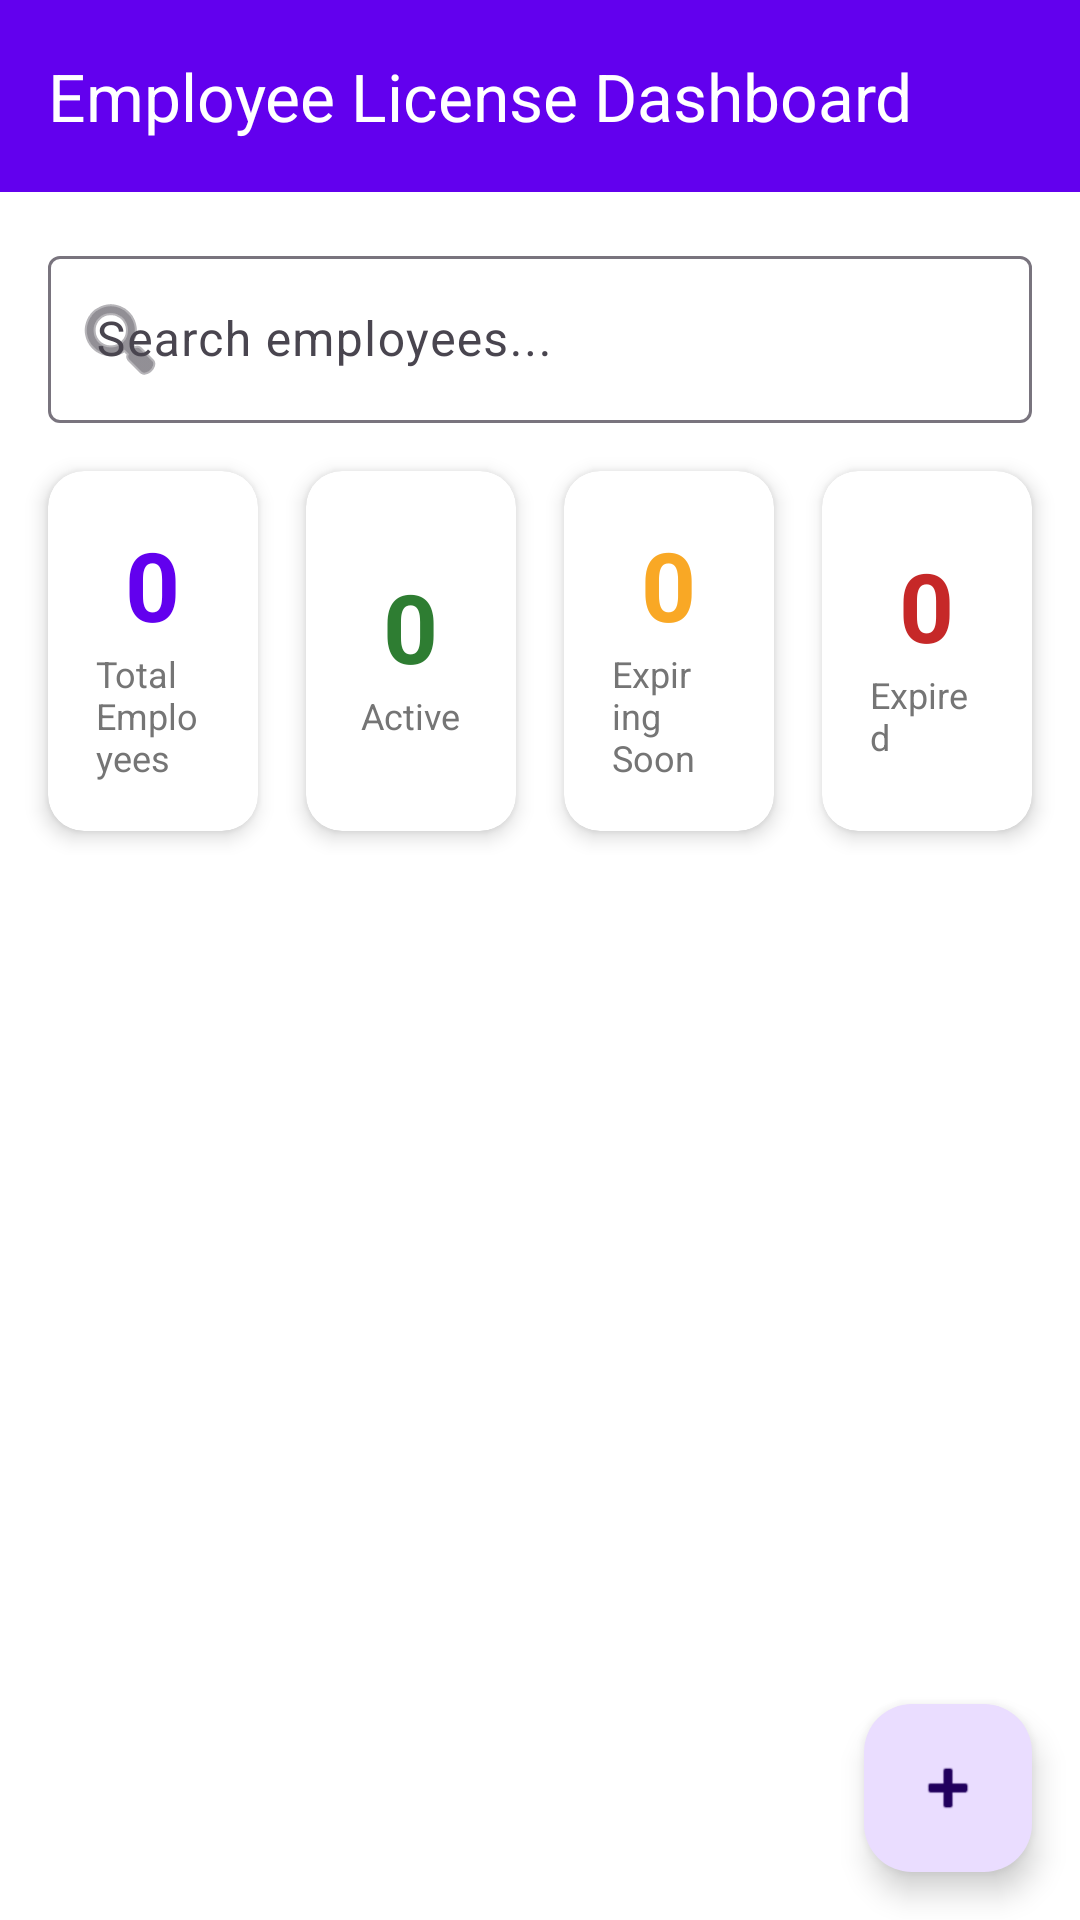

Write the Android layout XML for this screen, with the resource values it uses.
<!-- AndroidManifest.xml: application theme AppTheme -->
<!-- res/layout/activity_main.xml -->
<?xml version="1.0" encoding="utf-8"?>
<androidx.constraintlayout.widget.ConstraintLayout 
    xmlns:android="http://schemas.android.com/apk/res/android"
    xmlns:app="http://schemas.android.com/apk/res-auto"
    xmlns:tools="http://schemas.android.com/tools"
    android:layout_width="match_parent"
    android:layout_height="match_parent"
    android:background="@color/background"
    tools:context=".MainActivity">

    
    <com.google.android.material.appbar.MaterialToolbar
        android:id="@+id/toolbar"
        android:layout_width="match_parent"
        android:layout_height="?attr/actionBarSize"
        android:background="@color/primary"
        android:theme="@style/ThemeOverlay.Material3.Dark.ActionBar"
        app:title="@string/dashboard_title"
        app:layout_constraintTop_toTopOf="parent" />

    
    <com.google.android.material.textfield.TextInputLayout
        android:id="@+id/searchLayout"
        android:layout_width="0dp"
        android:layout_height="wrap_content"
        android:layout_margin="16dp"
        app:startIconDrawable="@android:drawable/ic_menu_search"
        app:layout_constraintTop_toBottomOf="@id/toolbar"
        app:layout_constraintStart_toStartOf="parent"
        app:layout_constraintEnd_toEndOf="parent">

        <com.google.android.material.textfield.TextInputEditText
            android:id="@+id/searchEditText"
            android:layout_width="match_parent"
            android:layout_height="wrap_content"
            android:hint="@string/search_licenses" />

    </com.google.android.material.textfield.TextInputLayout>

    
    <LinearLayout
        android:id="@+id/statsContainer"
        android:layout_width="0dp"
        android:layout_height="wrap_content"
        android:orientation="horizontal"
        android:layout_margin="8dp"
        app:layout_constraintTop_toBottomOf="@id/searchLayout"
        app:layout_constraintStart_toStartOf="parent"
        app:layout_constraintEnd_toEndOf="parent">

        
        <androidx.cardview.widget.CardView
            style="@style/StatsCardStyle"
            android:layout_marginEnd="4dp">
            <LinearLayout
                android:layout_width="match_parent"
                android:layout_height="match_parent"
                android:orientation="vertical"
                android:gravity="center"
                android:padding="16dp">
                <TextView
                    android:id="@+id/totalCount"
                    android:layout_width="wrap_content"
                    android:layout_height="wrap_content"
                    android:text="0"
                    android:textSize="32sp"
                    android:textStyle="bold"
                    android:textColor="@color/primary" />
                <TextView
                    android:layout_width="wrap_content"
                    android:layout_height="wrap_content"
                    android:text="@string/total_licenses"
                    android:textSize="12sp"
                    android:textColor="@color/text_secondary" />
            </LinearLayout>
        </androidx.cardview.widget.CardView>

        
        <androidx.cardview.widget.CardView
            style="@style/StatsCardStyle"
            android:layout_marginHorizontal="4dp">
            <LinearLayout
                android:layout_width="match_parent"
                android:layout_height="match_parent"
                android:orientation="vertical"
                android:gravity="center"
                android:padding="16dp">
                <TextView
                    android:id="@+id/activeCount"
                    android:layout_width="wrap_content"
                    android:layout_height="wrap_content"
                    android:text="0"
                    android:textSize="32sp"
                    android:textStyle="bold"
                    android:textColor="@color/success" />
                <TextView
                    android:layout_width="wrap_content"
                    android:layout_height="wrap_content"
                    android:text="@string/active_licenses"
                    android:textSize="12sp"
                    android:textColor="@color/text_secondary" />
            </LinearLayout>
        </androidx.cardview.widget.CardView>

        
        <androidx.cardview.widget.CardView
            style="@style/StatsCardStyle"
            android:layout_marginHorizontal="4dp">
            <LinearLayout
                android:layout_width="match_parent"
                android:layout_height="match_parent"
                android:orientation="vertical"
                android:gravity="center"
                android:padding="16dp">
                <TextView
                    android:id="@+id/expiringCount"
                    android:layout_width="wrap_content"
                    android:layout_height="wrap_content"
                    android:text="0"
                    android:textSize="32sp"
                    android:textStyle="bold"
                    android:textColor="@color/warning" />
                <TextView
                    android:layout_width="wrap_content"
                    android:layout_height="wrap_content"
                    android:text="@string/expiring_licenses"
                    android:textSize="12sp"
                    android:textColor="@color/text_secondary" />
            </LinearLayout>
        </androidx.cardview.widget.CardView>

        
        <androidx.cardview.widget.CardView
            style="@style/StatsCardStyle"
            android:layout_marginStart="4dp">
            <LinearLayout
                android:layout_width="match_parent"
                android:layout_height="match_parent"
                android:orientation="vertical"
                android:gravity="center"
                android:padding="16dp">
                <TextView
                    android:id="@+id/expiredCount"
                    android:layout_width="wrap_content"
                    android:layout_height="wrap_content"
                    android:text="0"
                    android:textSize="32sp"
                    android:textStyle="bold"
                    android:textColor="@color/error" />
                <TextView
                    android:layout_width="wrap_content"
                    android:layout_height="wrap_content"
                    android:text="@string/expired_licenses"
                    android:textSize="12sp"
                    android:textColor="@color/text_secondary" />
            </LinearLayout>
        </androidx.cardview.widget.CardView>

    </LinearLayout>

    
    <androidx.recyclerview.widget.RecyclerView
        android:id="@+id/licenseRecyclerView"
        android:layout_width="0dp"
        android:layout_height="0dp"
        android:layout_margin="8dp"
        android:clipToPadding="false"
        android:paddingBottom="80dp"
        app:layout_constraintTop_toBottomOf="@id/statsContainer"
        app:layout_constraintBottom_toBottomOf="parent"
        app:layout_constraintStart_toStartOf="parent"
        app:layout_constraintEnd_toEndOf="parent" />

    
    <LinearLayout
        android:id="@+id/emptyState"
        android:layout_width="wrap_content"
        android:layout_height="wrap_content"
        android:orientation="vertical"
        android:gravity="center"
        android:visibility="gone"
        app:layout_constraintTop_toTopOf="@id/licenseRecyclerView"
        app:layout_constraintBottom_toBottomOf="@id/licenseRecyclerView"
        app:layout_constraintStart_toStartOf="parent"
        app:layout_constraintEnd_toEndOf="parent">

        <TextView
            android:layout_width="wrap_content"
            android:layout_height="wrap_content"
            android:text="@string/no_licenses"
            android:textSize="18sp"
            android:textColor="@color/text_secondary" />

    </LinearLayout>

    
    <com.google.android.material.floatingactionbutton.FloatingActionButton
        android:id="@+id/fabAddLicense"
        android:layout_width="wrap_content"
        android:layout_height="wrap_content"
        android:layout_margin="16dp"
        android:src="@android:drawable/ic_input_add"
        android:contentDescription="@string/add_license"
        app:layout_constraintBottom_toBottomOf="parent"
        app:layout_constraintEnd_toEndOf="parent" />

</androidx.constraintlayout.widget.ConstraintLayout>
<!-- resources referenced by this layout -->
<resources>
  <color name="background">#FFFFFF</color>
  <color name="error">#C62828</color>
  <color name="primary">#6200EE</color>
  <color name="success">#2E7D32</color>
  <color name="text_secondary">#757575</color>
  <color name="warning">#F9A825</color>
  <string name="active_licenses">Active</string>
  <string name="add_license">Add Employee</string>
  <string name="dashboard_title">Employee License Dashboard</string>
  <string name="expired_licenses">Expired</string>
  <string name="expiring_licenses">Expiring Soon</string>
  <string name="no_licenses">No employees found</string>
  <string name="search_licenses">Search employees...</string>
  <string name="total_licenses">Total Employees</string>
  <style name="StatsCardStyle" parent="CardStyle">
          <item name="android:layout_width">0dp</item>
          <item name="android:layout_height">120dp</item>
          <item name="android:layout_weight">1</item>
      </style>
  <style name="AppTheme" parent="Theme.Material3.Light">
          <item name="colorPrimary">@color/primary</item>
          <item name="colorPrimaryDark">@color/primary_dark</item>
          <item name="colorAccent">@color/accent</item>
          <item name="android:windowBackground">@color/background</item>
      </style>
  <style name="CardStyle">
          <item name="android:layout_margin">8dp</item>
          <item name="cardCornerRadius">12dp</item>
          <item name="cardElevation">4dp</item>
          <item name="android:clickable">true</item>
          <item name="android:focusable">true</item>
          <item name="android:foreground">?android:attr/selectableItemBackground</item>
      </style>
  <color name="primary_dark">#3700B3</color>
  <color name="accent">#03DAC5</color>
</resources>
